Run: headless pygame with SDL's dummy video driver; simulated clock (each Clock.tick advances the game by its frame time, no real sleeping); random seed 0; keys injected as events and as key.get_pressed() state; no mouse input.
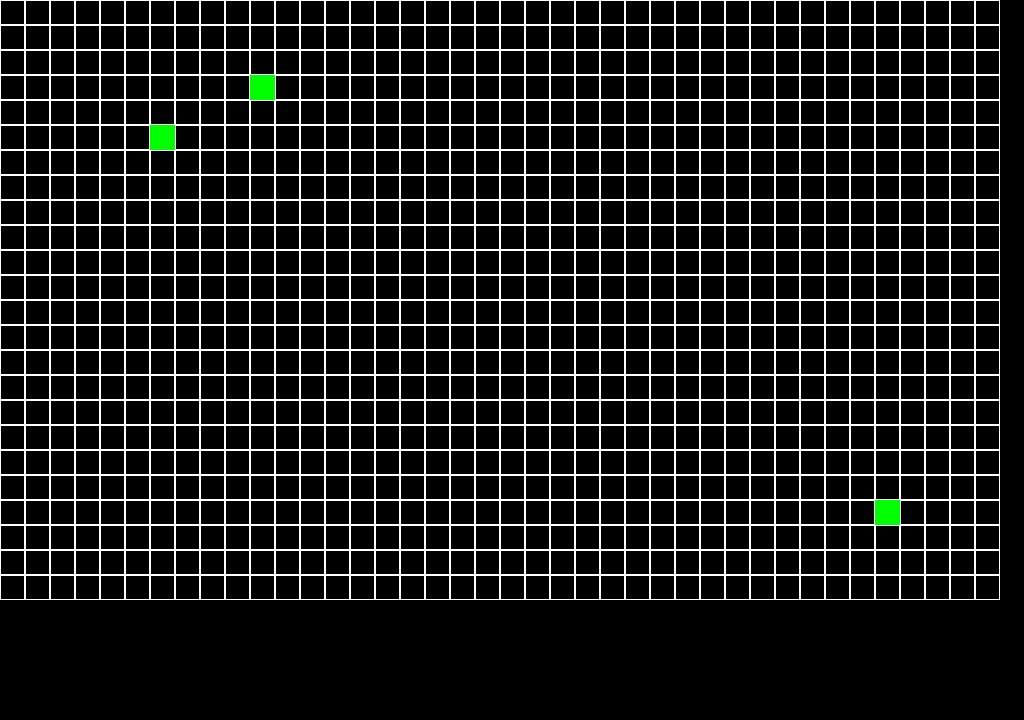
Frame 1 of 4 · flips 1–60 · no input
Frame 2 of 4 · flips 61–180 · tapped SPACE, RETURN · held RIGHT (→), D · screen unchanged from frame 1, image omitted
Frame 3 of 4 · flips 181–300 · held DOWN (↓), S · screen unchanged from frame 2, image omitted
Frame 4 of 4 · flips 301–420 · held LEFT (←), A, UP (↑), W · screen unchanged from frame 3, image omitted

The pygame program that drew these frames:

import pygame

# กำหนดค่าคงที่สำหรับขนาดของกริดและหน้าจอ
GRID_WIDTH, GRID_HEIGHT = 40, 24
SCREEN_WIDTH, SCREEN_HEIGHT = 1024, 720
FPS = 60

# กำหนดสีพื้นฐานสำหรับการใช้งานในเกม
BLACK, WHITE, GREEN = (0, 0, 0), (255, 255, 255), (0, 255, 0)

# คลาส MoneyFarmSpot ใช้สร้างจุดฟาร์มเงิน
class MoneyFarmSpot:
    def __init__(self, x, y):
        self.x, self.y = x, y  # กำหนดตำแหน่งจุดฟาร์มเงิน
        self.color = GREEN  # สีของจุดฟาร์มเงิน
        # คำนวณขนาดของแต่ละช่องตามขนาดของหน้าจอและกริด
        self.tile_size = min(SCREEN_WIDTH // GRID_WIDTH, SCREEN_HEIGHT // GRID_HEIGHT)

    #วาดจุดฟาร์มเงิน
    def draw(self, screen):
        rect = pygame.Rect(self.x * self.tile_size, self.y * self.tile_size, self.tile_size, self.tile_size)
        pygame.draw.rect(screen, self.color, rect)

#วาดกริดบนหน้าจอ
def draw_grid(screen):
    tile_size = min(SCREEN_WIDTH // GRID_WIDTH, SCREEN_HEIGHT // GRID_HEIGHT)  # คำนวณขนาดของช่อง
    for x in range(GRID_WIDTH):
        for y in range(GRID_HEIGHT):
            rect = pygame.Rect(x * tile_size, y * tile_size, tile_size, tile_size)
            pygame.draw.rect(screen, WHITE, rect, 1)  # วาดกรอบช่องสีขาว

# เริ่มต้น Pygame และตั้งค่าหน้าต่าง
pygame.init()
screen = pygame.display.set_mode((SCREEN_WIDTH, SCREEN_HEIGHT))  # กำหนดขนาดหน้าจอ
pygame.display.set_caption("Money Farm Game")  # ตั้งชื่อหน้าต่าง
clock = pygame.time.Clock()  # สร้างนาฬิกาเพื่อควบคุม FPS

# สร้างรายการจุดฟาร์มเงินที่กำหนดตำแหน่งในกริด
farm_spots = [MoneyFarmSpot(10, 3), MoneyFarmSpot(6, 5), MoneyFarmSpot(35, 20)]

# ลูปหลักของเกม
running = True
while running:
    for event in pygame.event.get():
        if event.type == pygame.QUIT:  # ตรวจสอบว่ามีการปิดหน้าต่างหรือไม่
            running = False

    screen.fill(BLACK)  # ล้างหน้าจอด้วยสีดำ
    draw_grid(screen)  # วาดกริดบนหน้าจอ

    # วาดจุดฟาร์มเงินแต่ละจุดบนหน้าจอ
    for spot in farm_spots:
        spot.draw(screen)

    pygame.display.flip()  # อัปเดตหน้าจอ
    clock.tick(FPS)  # จำกัดอัตราเฟรมตามค่า FPS

pygame.quit()
